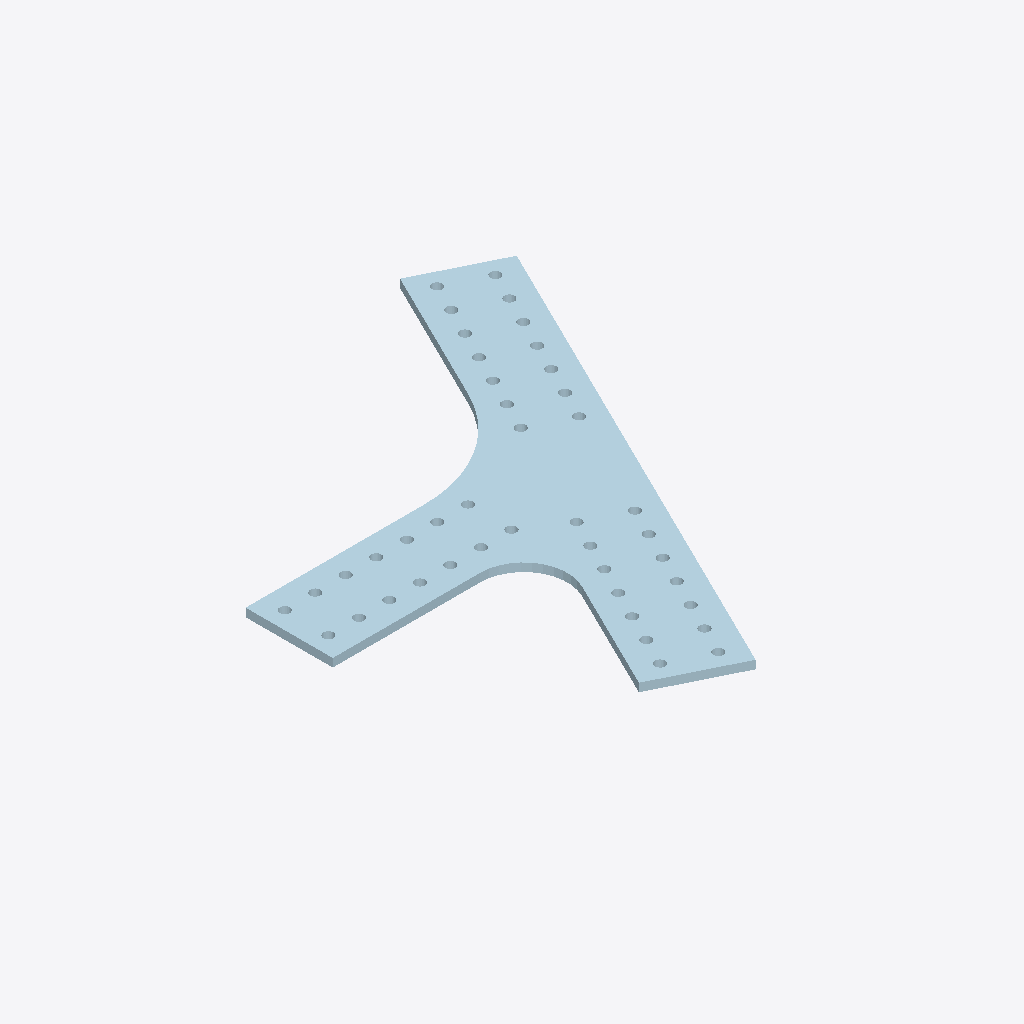
Isometric view of an IFC building model (IFC-SPF (STEP), schema IFC2X3, length unit millimetre), seen from the south-west, elements coloured by IFC class: 1 plate (pale blue).
Extent 1.0 m × 1.2 m × 0.0 m (x, y, z). Storeys (1): Undefined at 0.00 m. Elements (1): 1 IfcPlate.

HEADER;
FILE_DESCRIPTION(('ViewDefinition[AISC_Steel_Detailing]','Option [BaseQuantities:Off]','Option [GridExport:On]','Option [Assemblies:Off]','Option [Bolts:On]','Option [Rebars:On]','Option [PourObjects:Off]','Option [Welds:On]','Option [SurfaceTreatments:On]','Option [LocationBy:0]','Option [ViewColors:Off]','Option [SectionedSpine:Off]','[2 more]'),'2;1');
FILE_NAME('1151_Qty_2.ifc','2026-05-16T11:52:57',('GIOVANNIPC\\gcorrea'),('Structural Designer'),'IFC Database version: Work','Tekla Structures 2020 Service Pack 5, IFC Export','');
FILE_SCHEMA(('IFC2X3'));
ENDSEC;
DATA;
#37=IFCPROJECT('2G7ZFDNE16yBDU14FA92Me',#5,'Proyecto',$,$,$,$,(#11),#36);
#39=IFCSITE('2xvEzEinjBTea80yOTcujY',#5,'Obra',$,$,#38,$,$,.ELEMENT.,$,$,$,$,$);
#41=IFCBUILDING('0zhPbsgyzBWe0CD$Nl4L8j',#5,'Undefined',$,$,#40,$,$,.ELEMENT.,$,$,$);
#43=IFCBUILDINGSTOREY('29hdEUCErFze9E_VIAceOd',#5,'Undefined',$,$,#42,$,$,.ELEMENT.,0.0);
#84=IFCPLATE('10SlkfJ8jBnfyINx$qcMWf',#44,'PLATE','PL19*736','PL19*736',#48,#83,'ID4072fba9-4c8b-4bc6-9f12-5fbff4996829');
ENDSEC;
